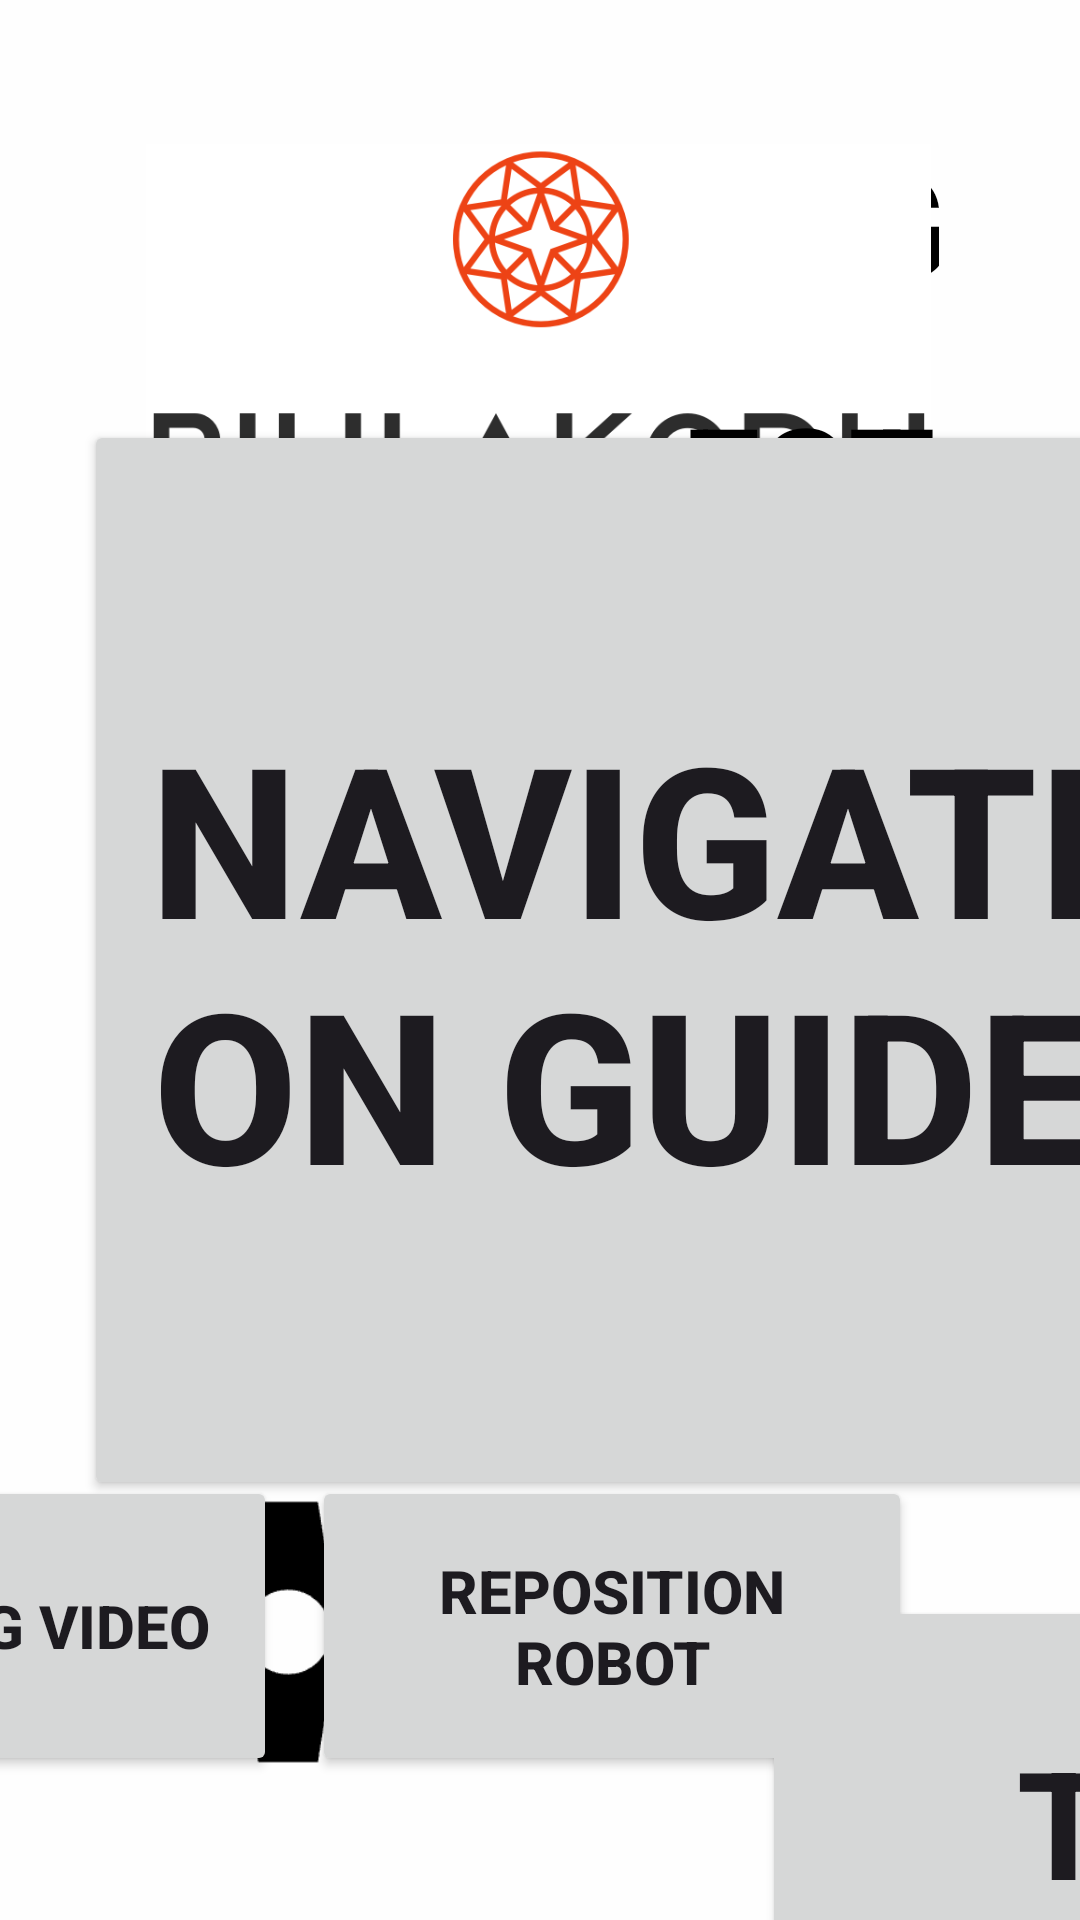

Here is an Android app screen rendered from its layout file. Give the layout XML and the strings, colors and styles it references.
<!-- AndroidManifest.xml: application theme Theme.aireapplication -->
<!-- res/layout/activity_main.xml -->
<?xml version="1.0" encoding="utf-8"?>
<androidx.constraintlayout.widget.ConstraintLayout xmlns:android="http://schemas.android.com/apk/res/android"
    xmlns:app="http://schemas.android.com/apk/res-auto"
    xmlns:tools="http://schemas.android.com/tools"
    android:layout_width="match_parent"
    android:layout_height="match_parent"
    android:background="#FEFEFE"
    android:backgroundTint="#FEFEFE"
    tools:context=".MainActivity">

    <Button
        android:id="@+id/buttonLangEN"
        style="@style/Widget.AppCompat.Button.Borderless.Colored"
        android:layout_width="wrap_content"
        android:layout_height="wrap_content"
        android:layout_marginTop="32dp"
        android:layout_marginEnd="32dp"
        android:onClick="buttonENOnClick"
        android:text="ENG"
        android:textColor="#000000"
        android:textSize="48sp"
        app:layout_constraintEnd_toEndOf="parent"
        app:layout_constraintTop_toTopOf="parent" />


    <Button
        android:id="@+id/buttonGames"
        android:layout_width="360dp"
        android:layout_height="360dp"
        android:layout_marginStart="32dp"
        android:onClick="buttonGamesOnClick"
        android:text="@string/FlowerGame"
        android:textSize="70sp"
        android:textStyle="bold"
        app:layout_constraintStart_toEndOf="@+id/buttonNews"
        app:layout_constraintTop_toTopOf="@+id/buttonNews" />

    <Button
        android:id="@+id/reposeButton"
        android:layout_width="200dp"
        android:layout_height="100dp"
        android:layout_marginEnd="56dp"
        android:layout_marginBottom="48dp"
        android:onClick="reposeButtonOnClick"
        android:text="@string/Repose"
        android:textSize="20sp"
        android:textStyle="bold"
        app:layout_constraintBottom_toBottomOf="parent"
        app:layout_constraintEnd_toEndOf="parent" />

    <Button
        android:id="@+id/buttonVideo"
        android:layout_width="200dp"
        android:layout_height="100dp"
        android:layout_marginEnd="12dp"
        android:onClick="buttonVideoOnClick"
        android:text="@string/Video"
        android:textSize="20sp"
        android:textStyle="bold"
        app:layout_constraintBottom_toBottomOf="@+id/reposeButton"
        app:layout_constraintEnd_toStartOf="@+id/reposeButton" />

    <Button
        android:id="@+id/buttonNews"
        android:layout_width="360dp"
        android:layout_height="360dp"
        android:layout_marginStart="32dp"
        android:onClick="buttonNewsOnClick"
        android:text="@string/News"
        android:textSize="70sp"
        android:textStyle="bold"
        app:layout_constraintBottom_toBottomOf="@+id/buttonGuide"
        app:layout_constraintStart_toEndOf="@+id/buttonGuide"
        app:layout_constraintTop_toTopOf="@+id/buttonGuide" />

    <Button
        android:id="@+id/buttonPatrol"
        android:layout_width="300dp"
        android:layout_height="150dp"
        android:layout_marginTop="32dp"
        android:onClick="buttonPatrolOnClick"
        android:text="@string/Patrol"
        android:textSize="50sp"
        android:textStyle="bold"
        app:layout_constraintEnd_toEndOf="@+id/buttonNews"
        app:layout_constraintStart_toStartOf="@+id/buttonGuide"
        app:layout_constraintTop_toBottomOf="@+id/buttonGuide" />

    <Button
        android:id="@+id/buttonGuide"
        android:layout_width="360dp"
        android:layout_height="360dp"
        android:layout_marginStart="28dp"
        android:onClick="buttonGuideOnClick"
        android:text="@string/Guide"
        android:textSize="70sp"
        android:textStyle="bold"
        app:layout_constraintBottom_toBottomOf="parent"
        app:layout_constraintStart_toStartOf="parent"
        app:layout_constraintTop_toTopOf="parent" />

    <ImageView
        android:id="@+id/imageView"
        android:layout_width="295dp"
        android:layout_height="120dp"
        android:layout_marginStart="32dp"
        android:layout_marginTop="48dp"
        android:scaleType="fitCenter"
        app:layout_constraintStart_toStartOf="parent"
        app:layout_constraintTop_toTopOf="parent"
        app:srcCompat="@drawable/pihlakodu2" />

    <ImageView
        android:id="@+id/imageView2"
        android:layout_width="279dp"
        android:layout_height="188dp"
        android:layout_marginStart="-30dp"
        android:layout_marginTop="-16dp"
        android:scaleType="fitCenter"
        app:layout_constraintStart_toEndOf="@+id/imageView"
        app:layout_constraintTop_toTopOf="@+id/imageView"
        app:srcCompat="@drawable/taltech_logo" />

    <ImageView
        android:id="@+id/imageView3"
        android:layout_width="170dp"
        android:layout_height="170dp"
        android:layout_marginStart="-20dp"
        android:scaleType="fitCenter"
        app:layout_constraintStart_toEndOf="@+id/imageView2"
        app:layout_constraintTop_toTopOf="@+id/imageView2"
        app:srcCompat="@drawable/aire_logo" />


    <ImageView
        android:id="@+id/imageView4"
        android:layout_width="225dp"
        android:layout_height="194dp"
        android:layout_marginStart="5dp"
        android:layout_marginTop="-10dp"
        android:scaleType="fitCenter"
        app:layout_constraintStart_toEndOf="@+id/imageView3"
        app:layout_constraintTop_toTopOf="@+id/imageView3"
        app:srcCompat="@drawable/eu_money2" />

    <Button
        android:id="@+id/buttonLangEE"
        style="@style/Widget.AppCompat.Button.Borderless.Colored"
        android:layout_width="wrap_content"
        android:layout_height="wrap_content"
        android:onClick="buttonEEOnClick"
        android:text="EST"
        android:textColor="#000000"
        android:textSize="48sp"
        app:layout_constraintEnd_toEndOf="@+id/buttonLangEN"
        app:layout_constraintStart_toStartOf="@+id/buttonLangEN"
        app:layout_constraintTop_toBottomOf="@+id/buttonLangEN" />

    <ImageButton
        android:id="@+id/imageButtonSettings"
        android:layout_width="128dp"
        android:layout_height="128dp"
        android:layout_marginStart="32dp"
        android:layout_marginBottom="32dp"
        android:adjustViewBounds="true"
        android:backgroundTint="#00FFFFFF"
        android:contentDescription="Settings"
        android:onClick="imageButtonSettings"
        android:scaleType="fitCenter"
        android:src="@drawable/settings"
        app:layout_constraintBottom_toBottomOf="parent"
        app:layout_constraintStart_toStartOf="parent"
        tools:srcCompat="@drawable/settings" />

    <Button
        android:id="@+id/buttonArticle1"
        android:layout_width="360dp"
        android:layout_height="120dp"
        android:layout_marginStart="64dp"
        android:layout_marginTop="-16dp"
        android:onClick="buttonArticle1OnClick"
        android:text="@string/menu"
        android:textSize="70sp"
        app:layout_constraintStart_toEndOf="@+id/buttonGames"
        app:layout_constraintTop_toTopOf="@+id/buttonGames" />

    <Button
        android:id="@+id/buttonArticle2"
        android:layout_width="360dp"
        android:layout_height="120dp"
        android:layout_marginTop="16dp"
        android:onClick="buttonArticle2OnClick"
        android:text="@string/schedule"
        android:textSize="70sp"
        app:layout_constraintEnd_toEndOf="@+id/buttonArticle1"
        app:layout_constraintStart_toStartOf="@+id/buttonArticle1"
        app:layout_constraintTop_toBottomOf="@+id/buttonArticle1" />

    <Button
        android:id="@+id/buttonArticle3"
        android:layout_width="360dp"
        android:layout_height="120dp"
        android:layout_marginTop="16dp"
        android:onClick="buttonArticle3OnClick"
        android:text="@string/varia"
        android:textSize="70sp"
        app:layout_constraintEnd_toEndOf="@+id/buttonArticle2"
        app:layout_constraintStart_toStartOf="@+id/buttonArticle2"
        app:layout_constraintTop_toBottomOf="@+id/buttonArticle2" />

    <Button
        android:id="@+id/buttonRegisterFace"
        android:layout_width="200dp"
        android:layout_height="100dp"
        android:layout_marginEnd="12dp"
        android:onClick="buttonRegisterFaceOnClick"
        android:text="@string/register_face"
        android:textSize="20sp"
        app:layout_constraintEnd_toStartOf="@+id/buttonVideo"
        app:layout_constraintTop_toTopOf="@+id/buttonVideo" />

    <TextView
        android:id="@+id/textView9"
        android:layout_width="wrap_content"
        android:layout_height="wrap_content"
        android:layout_marginTop="60dp"
        android:text="@string/floor"
        android:textSize="50dp"
        app:layout_constraintStart_toEndOf="@+id/imageView4"
        app:layout_constraintTop_toTopOf="parent" />

    <TextView
        android:id="@+id/textViewFloorInfo"
        android:layout_width="wrap_content"
        android:layout_height="wrap_content"
        android:layout_marginStart="8dp"
        android:text="0"
        android:textSize="50dp"
        app:layout_constraintStart_toEndOf="@+id/textView9"
        app:layout_constraintTop_toTopOf="@+id/textView9" />


</androidx.constraintlayout.widget.ConstraintLayout>
<!-- resources referenced by this layout -->
<resources>
  <!-- drawable aire_logo: jpeg bitmap (drawable, 8651 bytes) -->
  <!-- drawable eu_money2: png bitmap (drawable, 22014 bytes) -->
  <!-- drawable pihlakodu2: png bitmap (drawable, 35594 bytes) -->
  <!-- drawable settings: png bitmap (drawable, 4298 bytes) -->
  <string name="FlowerGame">Games</string>
  <string name="Guide">Navigation guide</string>
  <string name="News">News</string>
  <string name="Patrol">Tour</string>
  <string name="Repose">Reposition robot</string>
  <string name="Video">Training video</string>
  <string name="floor">Floor:</string>
  <string name="menu">Menu</string>
  <string name="register_face">Register Face</string>
  <string name="schedule">Schedule</string>
  <string name="varia">Varia</string>
  <style name="Theme.aireapplication" parent="Base.Theme.aireapplication" />
  <style name="Base.Theme.aireapplication" parent="Theme.Material3.DayNight.NoActionBar">
          
          
      </style>
</resources>
